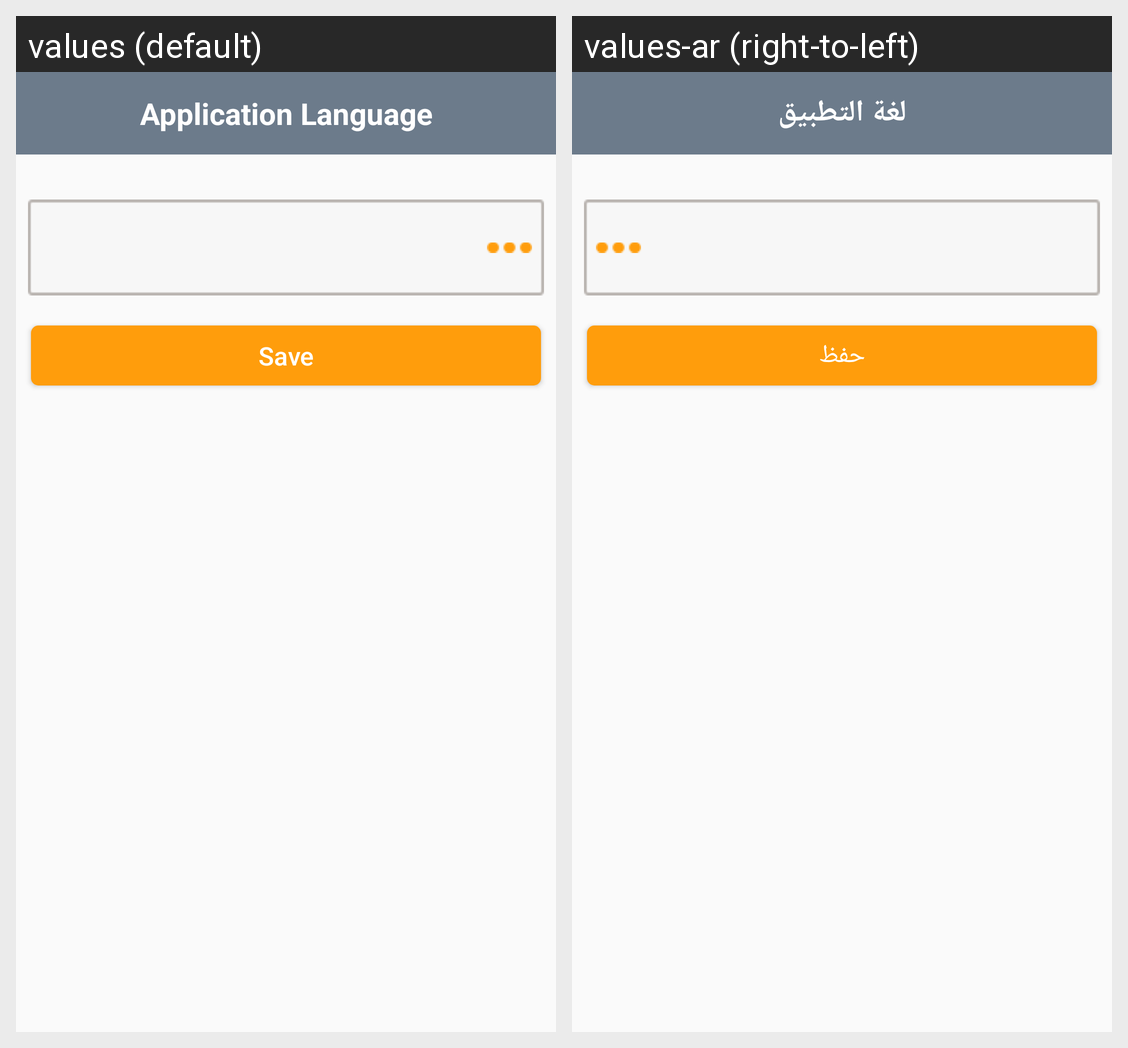

Translations of the strings shown on this Android screen, per locale in the grid:
Android screen res/layout/activity_settings.xml rendered under 2 locales, left to right: values (default), values-ar (right-to-left). Device: Nexus 5 (rendered at 1080×1920; each locale shown at half size, 540×960, under a caption strip naming it); theme AppTheme.
Strings drawn on this screen, with the default value and each locale's value (text and hints the layout hard-codes, and strings that could not be matched under every locale, appear in the picture but are not listed):

settings_2nd_title
  values: Application Language
  values-ar: لغة التطبيق

save_btn
  values: Save
  values-ar: حفظ
